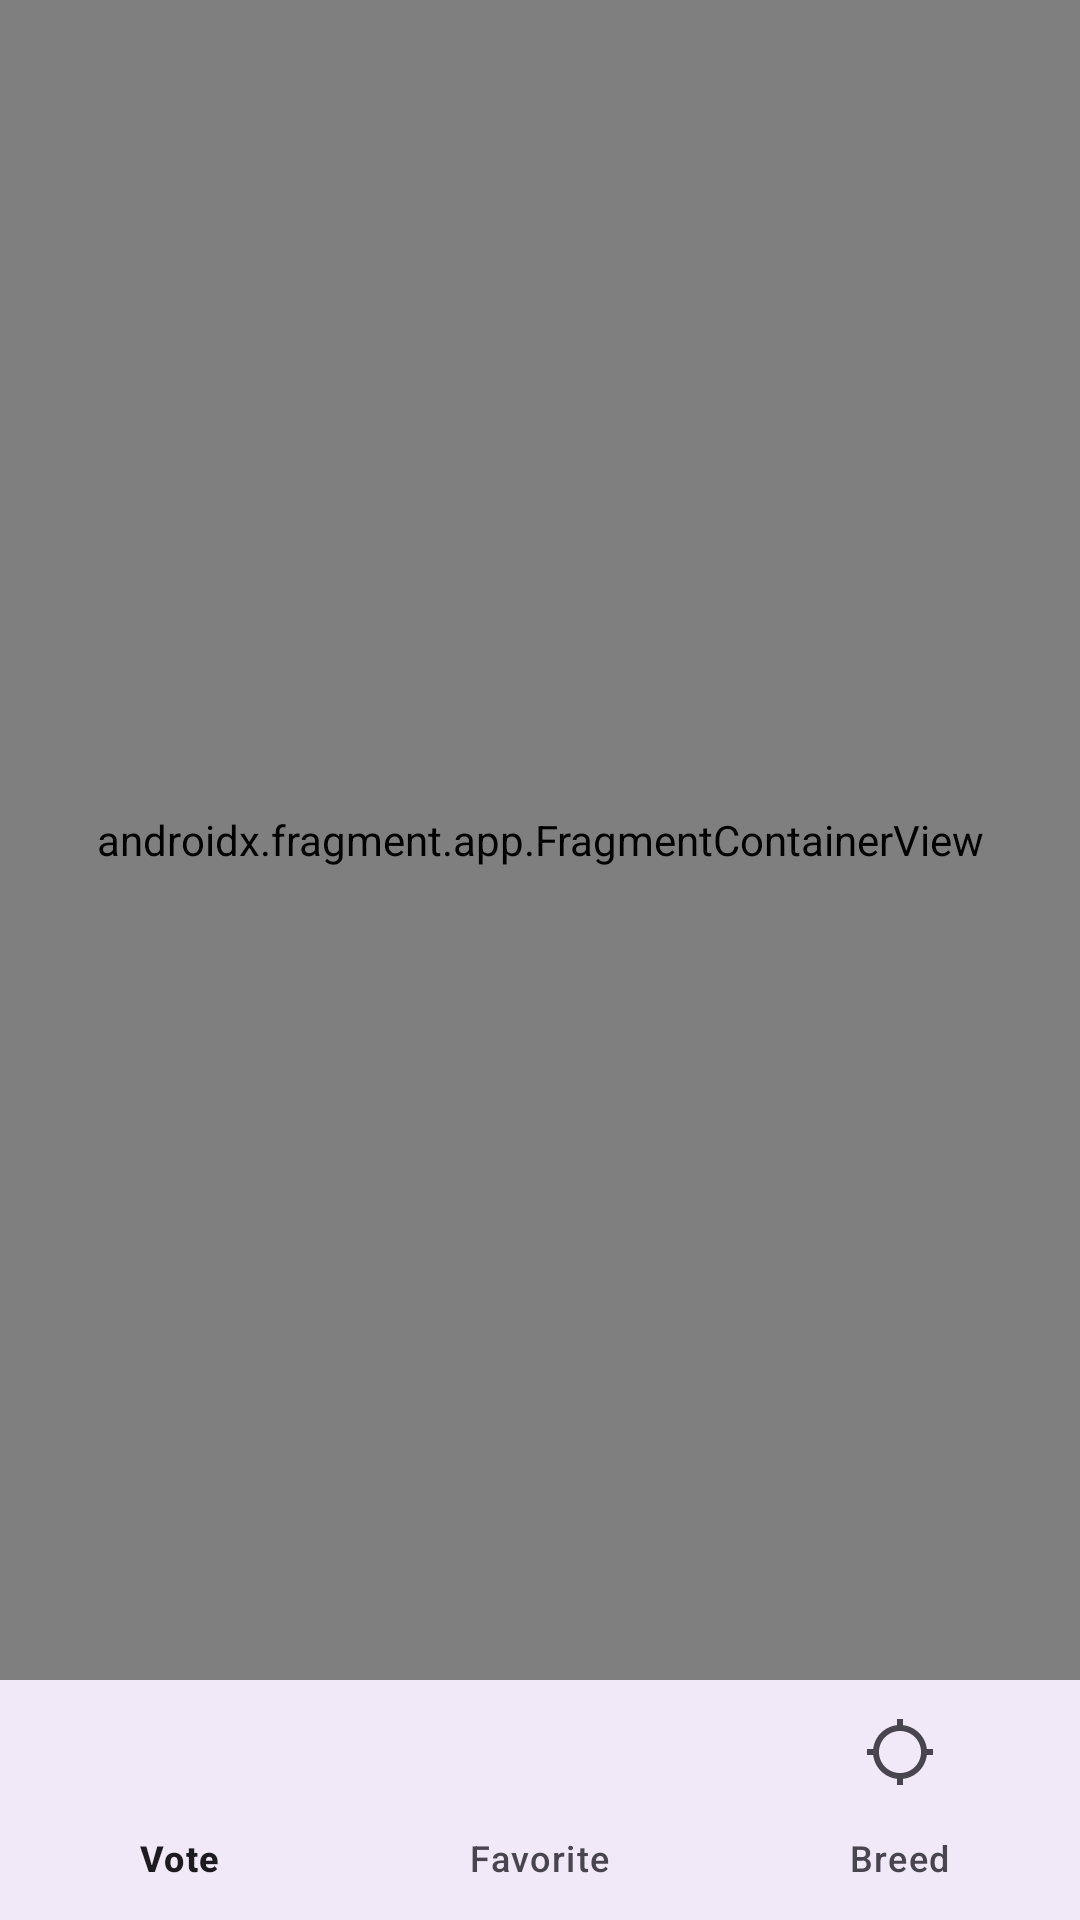

This screen was rendered from an Android layout file. Write that file and the resources it references.
<!-- AndroidManifest.xml: application theme Theme.Pet -->
<!-- res/layout/activity_main.xml -->
<?xml version="1.0" encoding="utf-8"?>
<androidx.constraintlayout.widget.ConstraintLayout xmlns:android="http://schemas.android.com/apk/res/android"
    xmlns:app="http://schemas.android.com/apk/res-auto"
    xmlns:tools="http://schemas.android.com/tools"
    android:layout_width="match_parent"
    android:layout_height="match_parent"
    tools:context=".presentation.MainActivity">

    <com.google.android.material.bottomnavigation.BottomNavigationView
        android:id="@+id/bottom_nav_view"
        android:layout_width="0dp"
        android:layout_height="wrap_content"
        android:layout_marginStart="0dp"
        android:layout_marginEnd="0dp"
        android:background="?android:attr/windowBackground"
        app:layout_constraintBottom_toBottomOf="parent"
        app:layout_constraintLeft_toLeftOf="parent"
        app:layout_constraintRight_toRightOf="parent"
        app:menu="@menu/bottom_navigation_menu" />

    <androidx.fragment.app.FragmentContainerView
        android:id="@+id/nav_host_container"
        android:name="androidx.navigation.fragment.NavHostFragment"
        android:layout_width="0dp"
        android:layout_height="0dp"
        app:defaultNavHost="true"
        app:layout_constraintBottom_toTopOf="@id/bottom_nav_view"
        app:layout_constraintLeft_toLeftOf="parent"
        app:layout_constraintRight_toRightOf="parent"
        app:layout_constraintTop_toTopOf="parent"
        app:navGraph="@navigation/main_navigation" />

</androidx.constraintlayout.widget.ConstraintLayout>
<!-- resources referenced by this layout -->
<resources>
  <style name="Theme.Pet" parent="Base.Theme.Pet" />
  <style name="Base.Theme.Pet" parent="Theme.Material3.DayNight.NoActionBar">
          
          
      </style>
</resources>
